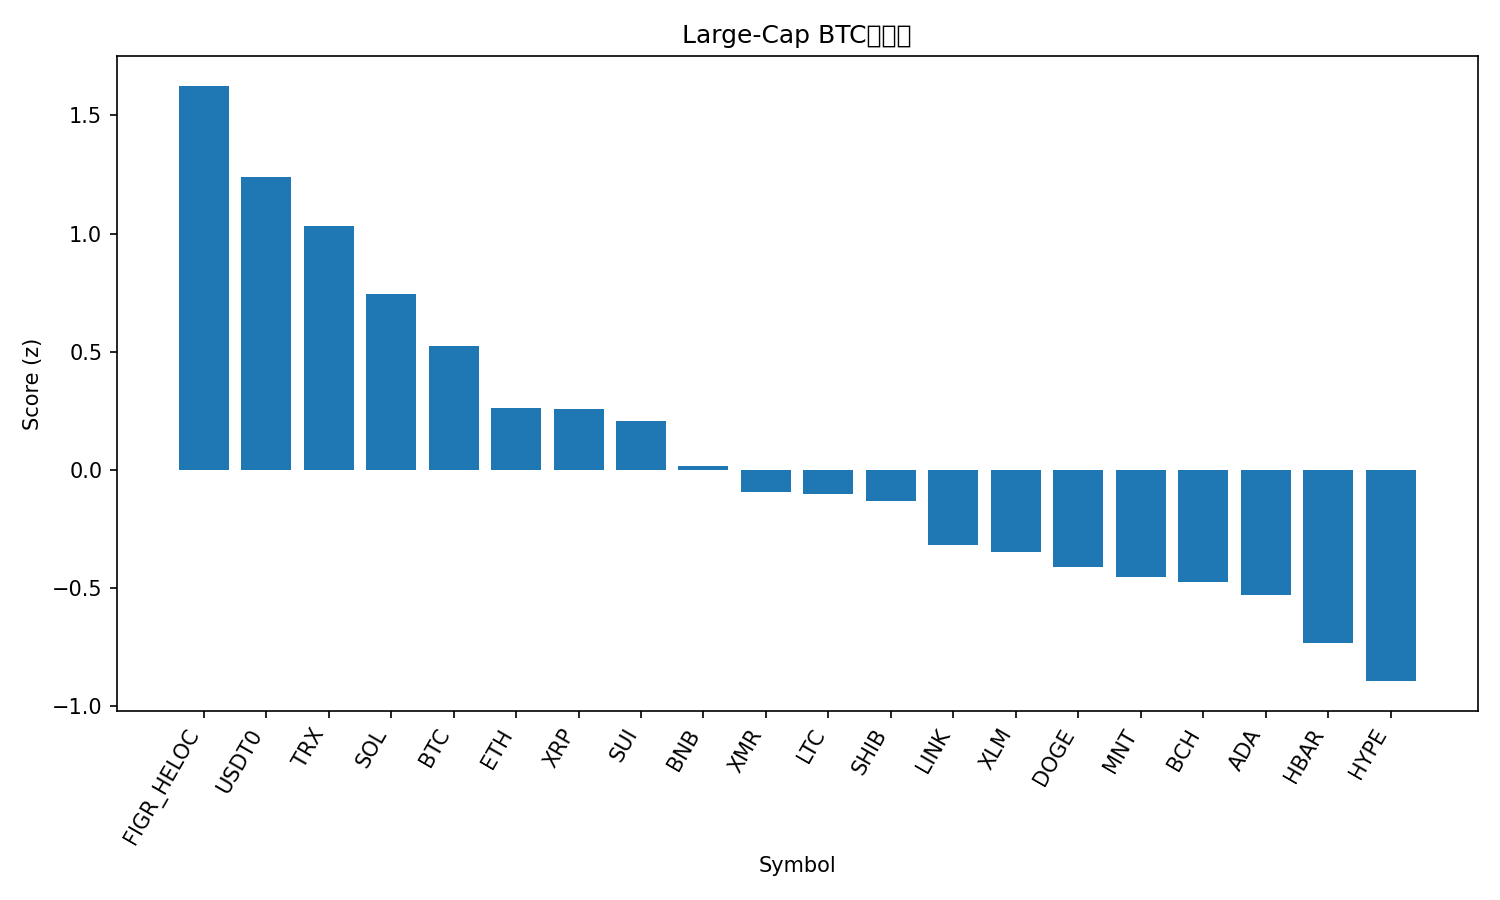

The file beside this chart, header and first rows:
rank, name, symbol, price_btc, price_usd, pct_1h_btc, pct_24h_btc, pct_7d_btc, market_cap_rank, market_cap_usd, volume_usd, score
1, Figure Heloc, FIGR_HELOC, 9.58e-06, 1.043, 0.1754, 4.002, 12.65, 15, 13612027470, 125061690, 1.626
2, USDT0, USDT0, 9.18e-06, 1.0, 0.1767, 1.905, 11.39, 28, 7661268737, 514015516, 1.241
3, TRON, TRX, 2.91e-06, 0.317, 0.245, 0.7523, 4.785, 9, 30025000699, 963584715, 1.031
4, Solana, SOL, 0.001719, 187.2, 0.3677, -0.9664, -6.09, 6, 102415381605, 9898679036, 0.7438
5, Bitcoin, BTC, 1.0, 108875, 0.0, 0.0, 0.0, 1, 2170491551713, 83285023813, 0.5241
6, Ethereum, ETH, 0.03595, 3914, -0.1503, -0.2204, 0.04847, 2, 472468153164, 44539917803, 0.2617
7, XRP, XRP, 2.158e-05, 2.35, -0.02431, -0.4096, -7.186, 5, 140809960201, 6812834579, 0.2557
8, Sui, SUI, 2.324e-05, 2.53, 0.4492, -3.507, -18.49, 22, 9180516152, 1691187410, 0.2063
9, BNB, BNB, 0.01051, 1145, -0.222, -0.888, 1.002, 4, 159287498208, 3901863135, 0.01497
10, Monero, XMR, 0.002764, 301, 0.07287, -3.618, -2.242, 35, 5536233333, 186012716, -0.09593
11, Litecoin, LTC, 0.0008432, 91.8, -0.04267, -0.8659, -22.45, 31, 7015531771, 826801687, -0.1032
12, Shiba Inu, SHIB, 9.2172e-11, 1.004e-05, -0.2227, -0.8925, -7.738, 33, 5917162791, 203527075, -0.1317
13, Chainlink, LINK, 0.0001598, 17.4, -0.2024, -1.63, -13.22, 17, 12136654914, 949702192, -0.3188
14, Stellar, XLM, 2.87e-06, 0.3123, -0.2593, -1.734, -8.731, 21, 10003227860, 310475695, -0.3477
15, Dogecoin, DOGE, 1.74e-06, 0.1893, -0.265, -1.429, -15.98, 10, 28646505559, 3208017182, -0.4148
16, Mantle, MNT, 1.551e-05, 1.69, 0.2193, -5.458, -17.74, 36, 5495140597, 360802330, -0.4559
17, Bitcoin Cash, BCH, 0.004637, 504.9, -0.4505, -1.191, -5.623, 19, 10071243552, 284644527, -0.4779
18, Cardano, ADA, 5.94e-06, 0.6466, -0.4109, -1.251, -11.92, 11, 23661085792, 1520865970, -0.5308
19, Hedera, HBAR, 1.57e-06, 0.171, -0.4168, -2.419, -11.3, 30, 7251795496, 300992791, -0.7355
20, Hyperliquid, HYPE, 0.0003391, 36.92, -0.9878, 0.992, -7.381, 20, 10013534858, 654910743, -0.8961
21, Avalanche, AVAX, 0.0001904, 20.73, -0.7365, -3.247, -18.62, 26, 8848397527, 804639456, -1.457
